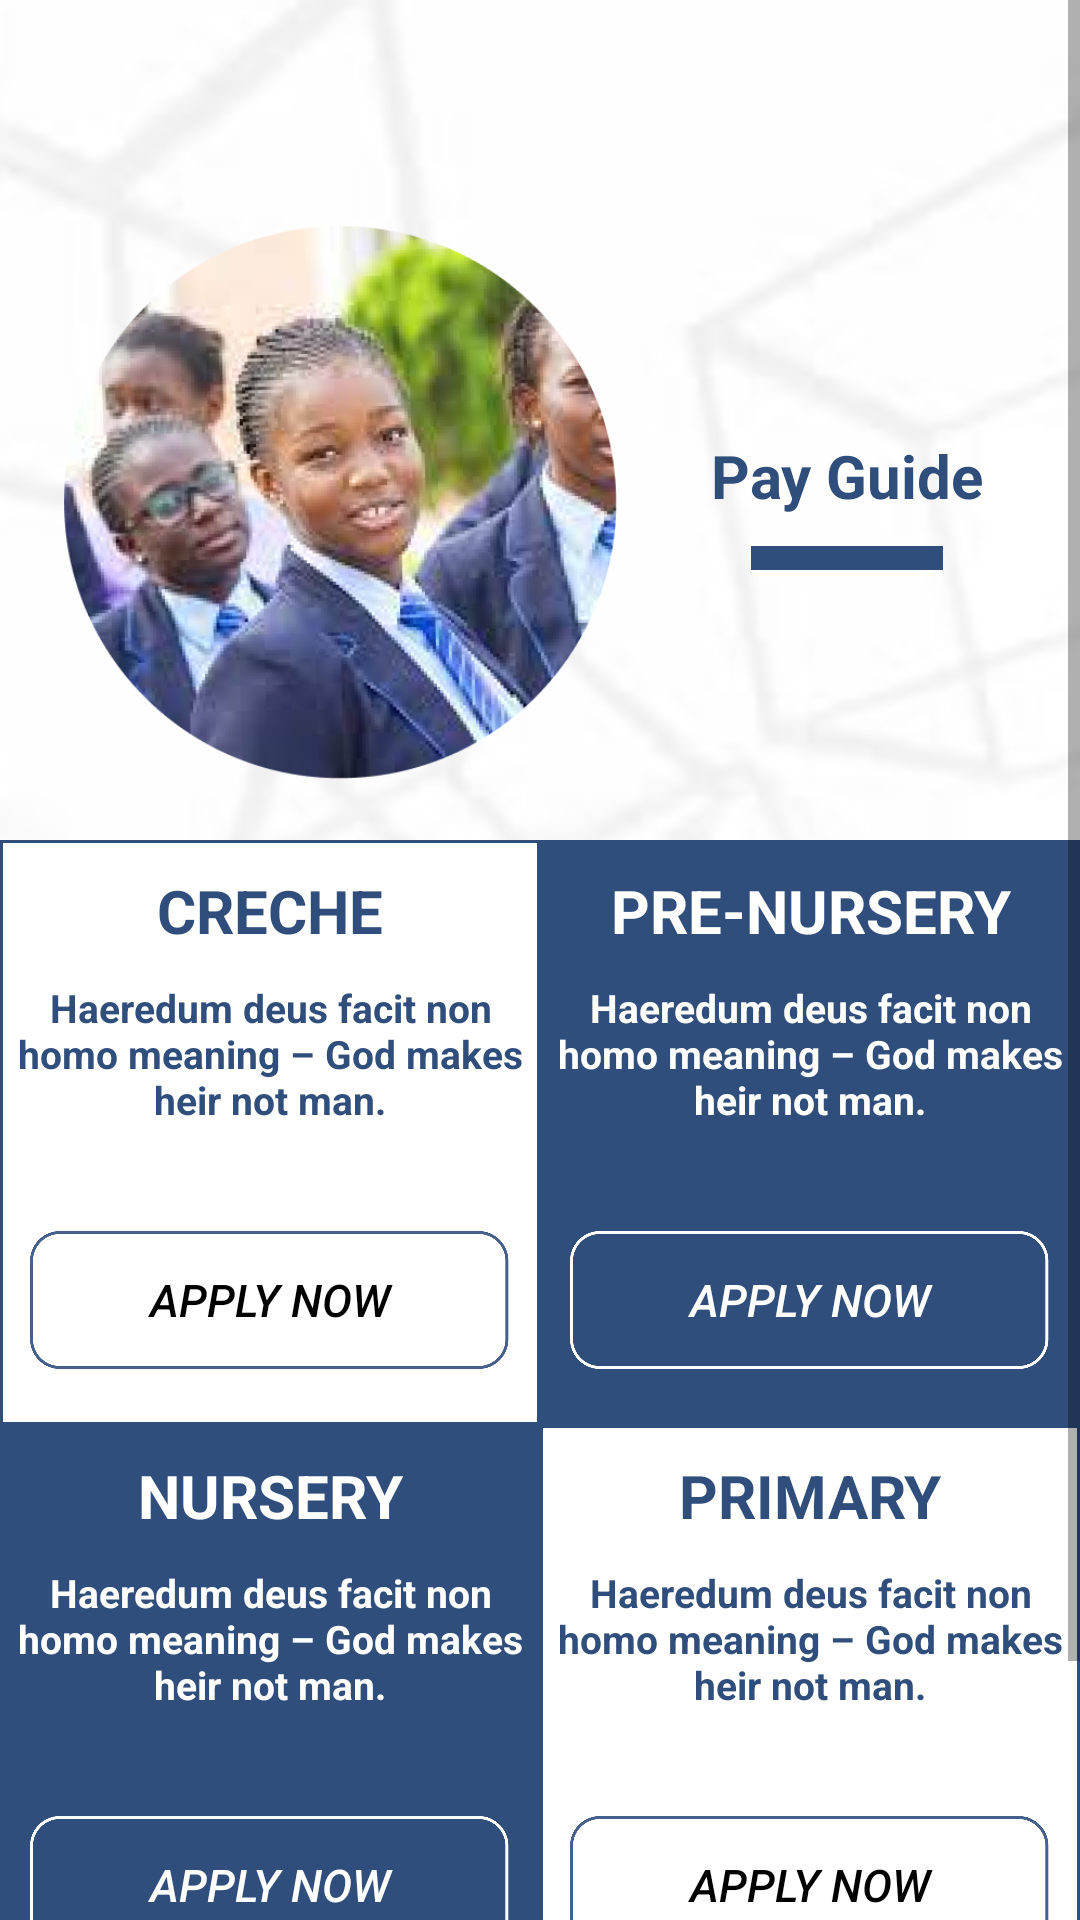

Reconstruct the res/layout file that produces this screen, plus the resources it refers to.
<!-- AndroidManifest.xml: fallback theme Theme.MaterialComponents.DayNight.NoActionBar -->
<!-- res/layout/pay_guide.xml -->
<?xml version="1.0" encoding="utf-8"?>
<LinearLayout xmlns:android="http://schemas.android.com/apk/res/android"
    xmlns:app="http://schemas.android.com/apk/res-auto"
    xmlns:tools="http://schemas.android.com/tools"
    android:layout_width="match_parent"
    android:layout_height="match_parent"
    android:orientation="vertical"
    android:background="@drawable/app_background"
    tools:context=".view.PayGuide">

    <ScrollView
        android:layout_weight="1"
        android:layout_width="match_parent"
        android:layout_height="0dp">

        <LinearLayout
            android:layout_width="match_parent"
            android:layout_height="match_parent"
            android:orientation="vertical">

            <View
                    android:id="@+id/arrow_back"
                    android:layout_width="25dp"
                    android:layout_marginTop="25dp"
                    android:layout_height="20dp"
                    android:layout_marginStart="16dp"
                    android:background="@drawable/baseline_arrow_back_24" />


            <LinearLayout
                android:layout_width="match_parent"
                android:layout_height="wrap_content"
                android:layout_marginTop="30dp"
                android:orientation="horizontal">

                <View
                    android:layout_weight="1"
                    android:layout_width="0dp"
                    android:layout_height="wrap_content"/>


                <ImageView
                    android:layout_width="185dp"
                    android:layout_height="185dp"
                    android:layout_marginEnd="20dp"
                    android:src="@drawable/girl_circle"/>

                <LinearLayout
                    android:layout_width="113dp"
                    android:layout_height="wrap_content"
                    android:orientation="vertical">

                    <TextView
                        android:layout_width="match_parent"
                        android:layout_height="wrap_content"
                        android:text="Pay Guide"
                        android:textColor="#304E7C"
                        android:textStyle="bold"
                        android:gravity="center"
                        android:layout_marginTop="70dp"
                        android:textSize="20sp" />

                    <View
                        android:layout_width="64dp"
                        android:layout_height="8dp"
                        android:layout_gravity="center"
                        android:layout_marginTop="10dp"
                        android:background="#304E7C"/>

                </LinearLayout>

                <View
                    android:layout_weight="1"
                    android:layout_width="0dp"
                    android:layout_height="wrap_content"/>

            </LinearLayout>

        <LinearLayout
            android:layout_width="match_parent"
            android:layout_height="wrap_content"
            android:layout_marginTop="20dp"
            android:orientation="horizontal">

            <LinearLayout
                android:layout_weight="1"
                android:layout_width="0dp"
                android:layout_height="195dp"
                android:background="@drawable/white_pay_guide"
                android:orientation="vertical">

                <TextView
                    android:layout_width="match_parent"
                    android:layout_height="wrap_content"
                    android:text="Creche"
                    android:textColor="#304E7C"
                    android:textAllCaps="true"
                    android:textStyle="bold"
                    android:gravity="center"
                    android:layout_marginTop="10dp"
                    android:textSize="20sp" />

                <TextView
                    android:layout_width="match_parent"
                    android:layout_height="wrap_content"
                    android:text="@string/makes_heir_not_man"
                    android:textColor="#304E7C"
                    android:textAllCaps="false"
                    android:textStyle="bold"
                    android:gravity="center"
                    android:layout_marginTop="10dp"
                    android:textSize="13sp" />
                
                <androidx.appcompat.widget.AppCompatButton
                    android:id="@+id/btn_creche"
                    android:layout_width="160dp"
                    android:layout_height="46dp"
                    android:layout_marginTop="35dp"
                    android:text="Apply Now"
                    android:textSize="15sp"
                    android:textColor="@color/black"
                    android:textStyle="italic"
                    android:gravity="center"
                    android:layout_gravity="center"
                    android:background="@drawable/pay_guide_blue_button"/>


            </LinearLayout>

            <LinearLayout
                android:layout_weight="1"
                android:layout_width="0dp"
                android:layout_height="195dp"
                android:background="@drawable/blue_pay_guide"
                android:orientation="vertical">

                <TextView
                    android:layout_width="match_parent"
                    android:layout_height="wrap_content"
                    android:text="pre-nursery"
                    android:textColor="@color/white"
                    android:textAllCaps="true"
                    android:textStyle="bold"
                    android:gravity="center"
                    android:layout_marginTop="10dp"
                    android:textSize="20sp" />

                <TextView
                    android:layout_width="match_parent"
                    android:layout_height="wrap_content"
                    android:text="@string/makes_heir_not_man"
                    android:textColor="@color/white"
                    android:textAllCaps="false"
                    android:textStyle="bold"
                    android:gravity="center"
                    android:layout_marginTop="10dp"
                    android:textSize="13sp" />

                <androidx.appcompat.widget.AppCompatButton
                    android:id="@+id/btn_pre_nursery"
                    android:layout_width="160dp"
                    android:layout_height="46dp"
                    android:layout_marginTop="35dp"
                    android:layout_gravity="center"
                    android:text="Apply Now"
                    android:textSize="15sp"
                    android:textColor="@color/white"
                    android:textStyle="italic"
                    android:gravity="center"
                    android:background="@drawable/pay_guide_white_button"/>

            </LinearLayout>

        </LinearLayout>

        <LinearLayout
            android:layout_width="match_parent"
            android:layout_height="wrap_content"
            android:orientation="horizontal">

            <LinearLayout
                android:layout_weight="1"
                android:layout_width="0dp"
                android:layout_height="195dp"
                android:background="@drawable/blue_pay_guide"
                android:orientation="vertical">


                <TextView
                    android:layout_width="match_parent"
                    android:layout_height="wrap_content"
                    android:text="nursery"
                    android:textColor="@color/white"
                    android:textAllCaps="true"
                    android:textStyle="bold"
                    android:gravity="center"
                    android:layout_marginTop="10dp"
                    android:textSize="20sp" />

                <TextView
                    android:layout_width="match_parent"
                    android:layout_height="wrap_content"
                    android:text="@string/makes_heir_not_man"
                    android:textColor="@color/white"
                    android:textAllCaps="false"
                    android:textStyle="bold"
                    android:gravity="center"
                    android:layout_marginTop="10dp"
                    android:textSize="13sp" />

                <androidx.appcompat.widget.AppCompatButton
                    android:id="@+id/btn_nursery"
                    android:layout_width="160dp"
                    android:layout_height="46dp"
                    android:layout_marginTop="35dp"
                    android:layout_gravity="center"
                    android:text="Apply Now"
                    android:textSize="15sp"
                    android:textColor="@color/white"
                    android:textStyle="italic"
                    android:gravity="center"
                    android:background="@drawable/pay_guide_white_button"/>


            </LinearLayout>

            <LinearLayout
                android:layout_weight="1"
                android:layout_width="0dp"
                android:layout_height="195dp"
                android:background="@drawable/white_pay_guide"
                android:orientation="vertical">

                <TextView
                    android:layout_width="match_parent"
                    android:layout_height="wrap_content"
                    android:text="primary"
                    android:textColor="#304E7C"
                    android:textAllCaps="true"
                    android:textStyle="bold"
                    android:gravity="center"
                    android:layout_marginTop="10dp"
                    android:textSize="20sp" />

                <TextView
                    android:layout_width="match_parent"
                    android:layout_height="wrap_content"
                    android:text="Haeredum deus facit non homo meaning – God makes heir not man."
                    android:textColor="#304E7C"
                    android:textAllCaps="false"
                    android:textStyle="bold"
                    android:gravity="center"
                    android:layout_marginTop="10dp"
                    android:textSize="13sp" />

                <androidx.appcompat.widget.AppCompatButton
                    android:id="@+id/btn_primary"
                    android:layout_width="160dp"
                    android:layout_height="46dp"
                    android:layout_marginTop="35dp"
                    android:text="Apply Now"
                    android:textSize="15sp"
                    android:textColor="@color/black"
                    android:textStyle="italic"
                    android:gravity="center"
                    android:layout_gravity="center"
                    android:background="@drawable/pay_guide_blue_button"/>


            </LinearLayout>


        </LinearLayout>

            <LinearLayout
                android:layout_width="match_parent"
                android:layout_height="70dp"
                android:orientation="vertical">

                <TextView
                    android:layout_width="match_parent"
                    android:layout_height="wrap_content"
                    android:text="Copyright 2022 | All Rights Reserved"
                    android:textColor="@color/black"
                    android:textAllCaps="false"
                    android:textStyle="bold"
                    android:gravity="center"
                    android:layout_marginTop="30dp"
                    android:textSize="7sp" />

            </LinearLayout>




        </LinearLayout>
    </ScrollView>
</LinearLayout>
<!-- resources referenced by this layout -->
<resources>
  <!-- drawable app_background: png bitmap (drawable, 134871 bytes) -->
  <!-- drawable blue_pay_guide (drawable) -->
  <?xml version="1.0" encoding="utf-8"?>
  <shape xmlns:android="http://schemas.android.com/apk/res/android">
       <solid android:color="#304E7C"/>
  </shape>
  <!-- drawable girl_circle: png bitmap (drawable, 213630 bytes) -->
  <!-- drawable pay_guide_blue_button: png bitmap (drawable, 11191 bytes) -->
  <!-- drawable pay_guide_white_button: png bitmap (drawable, 8420 bytes) -->
  <!-- drawable white_pay_guide (drawable) -->
  <?xml version="1.0" encoding="utf-8"?>
  <shape xmlns:android="http://schemas.android.com/apk/res/android">
       <stroke android:color="#304E7C"
            android:width="1dp"/>
       <solid android:color="@color/white"/>
  </shape>
  <string name="makes_heir_not_man">Haeredum deus facit non homo meaning – God makes heir not man.</string>
  <!-- not gathered from this repository: default colours our renderer supplied (Android Studio template values) -->
  <color name="black">#FF000000</color>
  <color name="white">#FFFFFFFF</color>
</resources>
